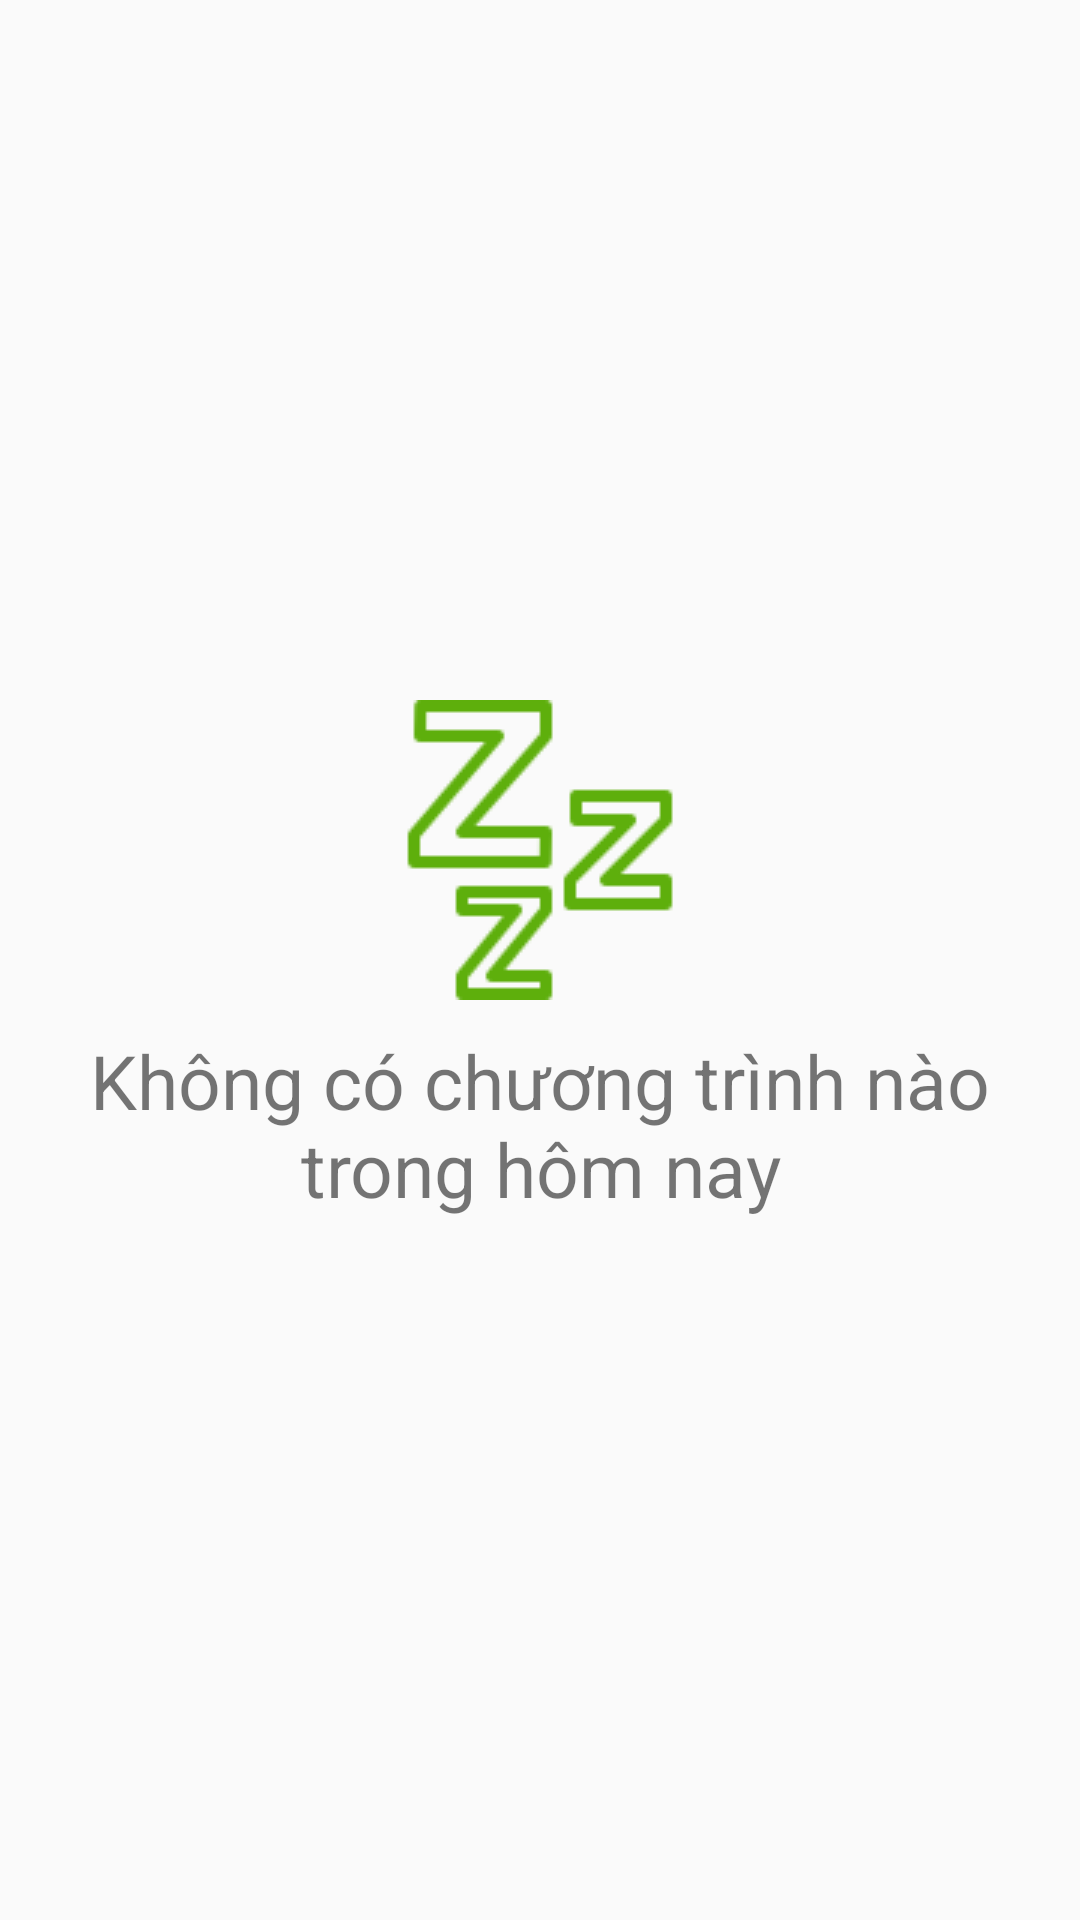

The Android layout XML behind this screen, and the referenced resources:
<!-- AndroidManifest.xml: application theme Theme.NhomHDCAppDatXe -->
<!-- res/layout/fragment_tab2_diamond_nv.xml -->
<?xml version="1.0" encoding="utf-8"?>
<LinearLayout xmlns:android="http://schemas.android.com/apk/res/android"
    android:layout_width="match_parent"
    android:layout_height="match_parent"
    android:orientation="vertical"
    android:padding="20sp"
    android:gravity="center">

    <ImageView
        android:layout_width="100dp"
        android:layout_height="100dp"
        android:src="@drawable/icon_sleep_nv" />
    <TextView
        android:layout_width="match_parent"
        android:layout_height="wrap_content"
        android:text="@string/chuongTrinh"
        android:layout_marginTop="10dp"
        android:gravity="center"
        android:textSize="25sp"/>
</LinearLayout>
<!-- resources referenced by this layout -->
<resources>
  <!-- drawable icon_sleep_nv: png bitmap (drawable, 2063 bytes) -->
  <string name="chuongTrinh">Không có chương trình nào trong hôm nay</string>
  <style name="Theme.NhomHDCAppDatXe" parent="Base.Theme.NhomHDCAppDatXe" />
  <style name="Base.Theme.NhomHDCAppDatXe" parent="Theme.AppCompat.Light.NoActionBar">
          
          
      </style>
</resources>
